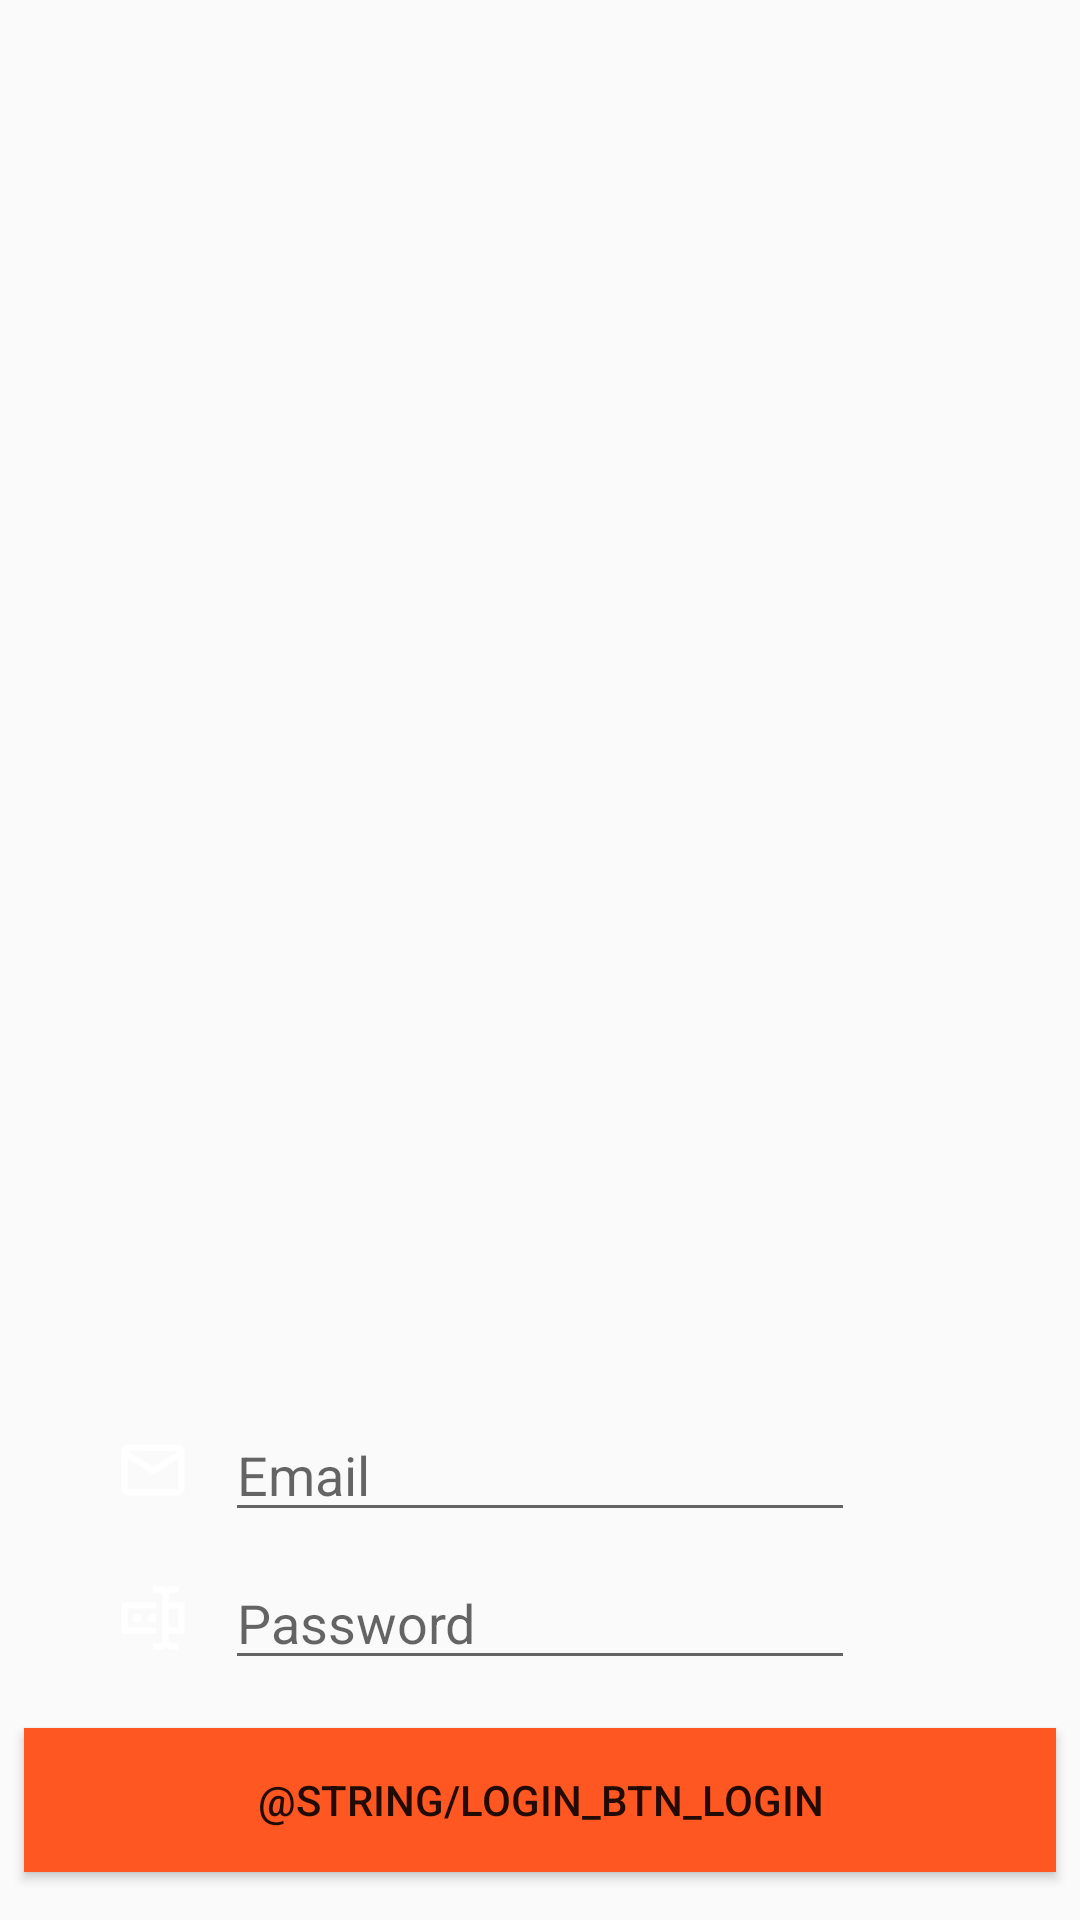

Layout XML and referenced resources for this Android screen:
<!-- AndroidManifest.xml: application theme AppTheme -->
<!-- res/layout/activity_login_components_login.xml -->
<?xml version="1.0" encoding="utf-8"?>

<android.support.constraint.ConstraintLayout xmlns:android="http://schemas.android.com/apk/res/android"
    xmlns:app="http://schemas.android.com/apk/res-auto"
    xmlns:tools="http://schemas.android.com/tools"
    android:layout_width="match_parent"
    android:layout_height="match_parent"
    android:fitsSystemWindows="false"
    tools:context="eu.rodrigocamara.myladybucks.LoginActivity">

    <EditText
        android:id="@+id/et_email"
        android:layout_width="wrap_content"
        android:layout_height="wrap_content"
        android:layout_marginBottom="8dp"
        android:layout_marginEnd="8dp"
        android:layout_marginStart="8dp"
        android:ems="10"
        android:hint="Email"
        android:inputType="textEmailAddress"
        app:layout_constraintBottom_toTopOf="@+id/et_password"
        app:layout_constraintEnd_toEndOf="parent"
        app:layout_constraintStart_toStartOf="parent" />

    <ImageView
        android:id="@+id/imageView6"
        android:layout_width="wrap_content"
        android:layout_height="0dp"
        android:layout_marginBottom="8dp"
        android:layout_marginTop="8dp"
        app:layout_constraintBottom_toBottomOf="@+id/et_email"
        app:layout_constraintEnd_toStartOf="@+id/et_email"
        app:layout_constraintTop_toTopOf="@+id/et_email"
        app:srcCompat="@drawable/email_outline" />

    <EditText
        android:id="@+id/et_password"
        android:layout_width="wrap_content"
        android:layout_height="wrap_content"
        android:layout_marginBottom="16dp"
        android:layout_marginEnd="8dp"
        android:layout_marginStart="8dp"
        android:ems="10"
        android:hint="Password"
        android:inputType="textPassword"
        app:layout_constraintBottom_toTopOf="@+id/btn_do_login"
        app:layout_constraintEnd_toEndOf="parent"
        app:layout_constraintStart_toStartOf="parent" />

    <ImageView
        android:id="@+id/imageView7"
        android:layout_width="wrap_content"
        android:layout_height="0dp"
        android:layout_marginBottom="8dp"
        android:layout_marginTop="8dp"
        app:layout_constraintBottom_toBottomOf="@+id/et_password"
        app:layout_constraintEnd_toStartOf="@+id/et_password"
        app:layout_constraintTop_toTopOf="@+id/et_password"
        app:srcCompat="@drawable/textbox_password" />

    <Button
        android:id="@+id/btn_do_login"
        android:layout_width="0dp"
        android:layout_height="wrap_content"
        android:layout_marginBottom="16dp"
        android:layout_marginEnd="8dp"
        android:layout_marginStart="8dp"
        android:background="@color/colorAccent"
        android:text="@string/login_btn_login"
        app:layout_constraintBottom_toBottomOf="parent"
        app:layout_constraintEnd_toEndOf="parent"
        app:layout_constraintStart_toStartOf="parent" />

</android.support.constraint.ConstraintLayout>
<!-- resources referenced by this layout -->
<resources>
  <color name="colorAccent">#FF5722</color>
  <!-- drawable email_outline: png bitmap (drawable, 821 bytes) -->
  <!-- drawable textbox_password: png bitmap (drawable, 670 bytes) -->
  <style name="AppTheme" parent="Theme.AppCompat.Light.NoActionBar">
          
          <item name="colorPrimary">@color/colorPrimary</item>
          <item name="colorPrimaryDark">@color/colorPrimaryDark</item>
          <item name="colorAccent">@color/colorAccent</item>
          <item name="android:windowContentTransitions">true</item>
      </style>
  <color name="colorPrimary">#795548</color>
  <color name="colorPrimaryDark">#6D4C41</color>
</resources>
